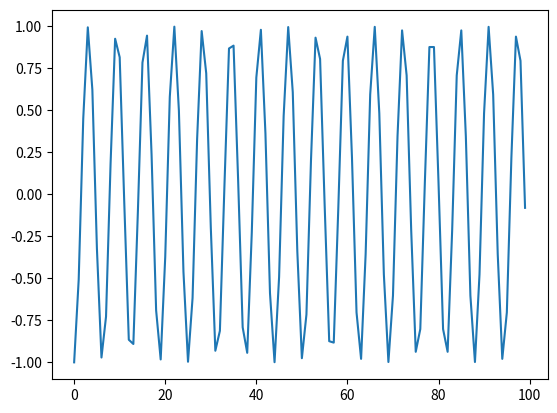

Here is the Python script that generated this plot:
from typing import Callable
import functools

import time

import matplotlib
from matplotlib import pyplot as plt
import numpy as np


class LivePlot:
    """Wrap which makes real-time plotting easy."""

    def __init__(self, create_func: Callable, update_func: Callable):
        """Creates new LivePlot.

        Args:
            create_func: Function used to initialize the plot. It should take no args.
            update_func: Function used to redraw the plot. As its first argument
                it should expect unpacked variable returned by create_func.
        """
        _plot_data = create_func()
        self._update_func = functools.partial(update_func, *_plot_data)

    def redraw(self, new_data, pause_time=0.01):
        """Redraws the plot with the new data.

        Args:
            new_data: Argument for update_func to update the plot.
            pause_time: Interval used by plt.pause().
        """
        self._update_func(new_data)
        plt.pause(pause_time)


if __name__ == '__main__':
    # Draw sinus changing in time

    def _make_plot():
        fig, ax = plt.subplots(1, 1)
        x = np.arange(100)
        points = ax.plot(x, np.sin(x))[0]
        return x, points

    def _redraw(x, points, t: float):
        points.set_data(x, np.sin(x + t))

    live = LivePlot(_make_plot, _redraw)

    for t in range(100):
        live.redraw(t)

